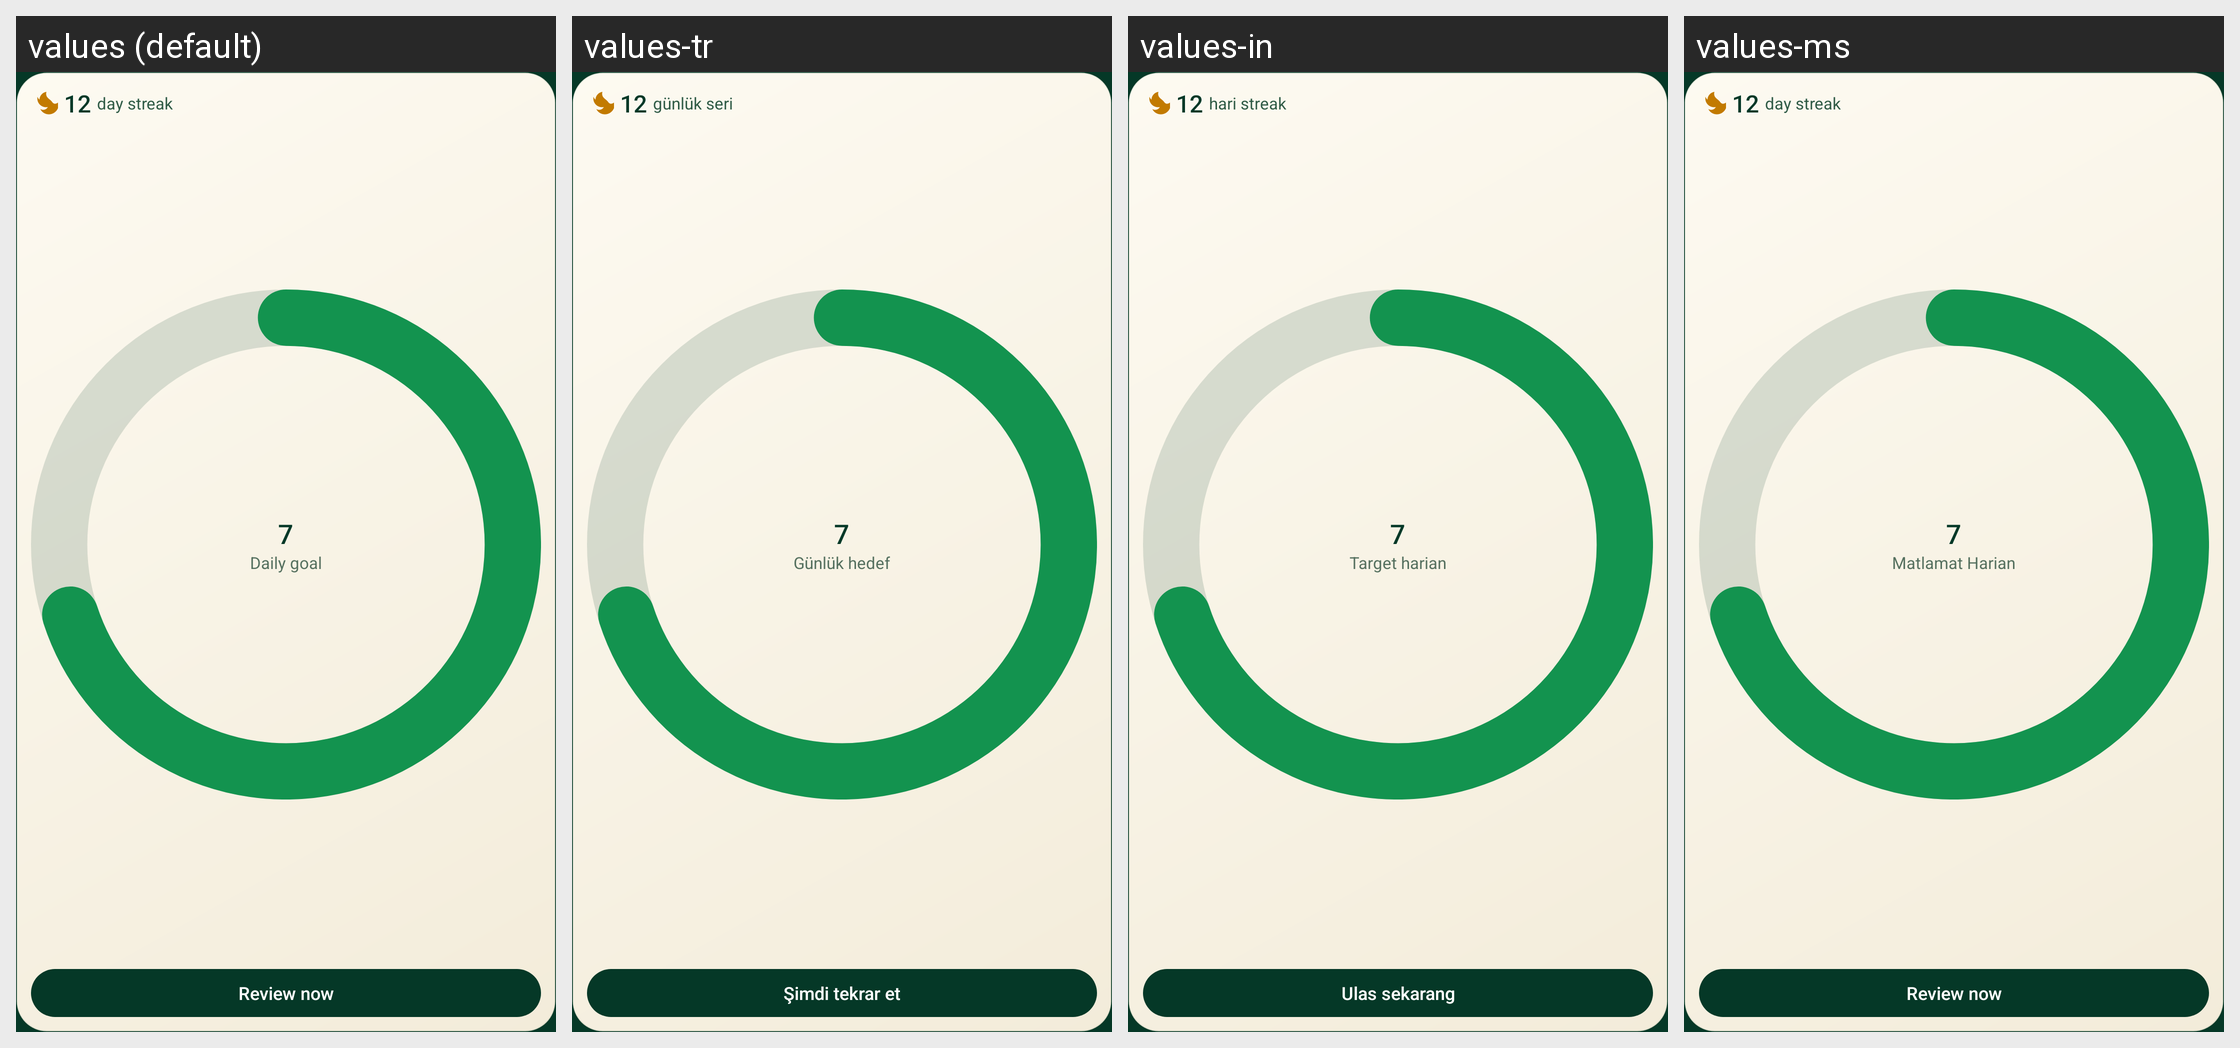

For this localized Android screen grid, give each drawn string resource with its value in every locale shown.
Android screen res/layout/widget_stats_small.xml rendered under 4 locales, left to right: values (default), values-tr, values-in, values-ms. Device: Nexus 5 (rendered at 1080×1920; each locale shown at half size, 540×960, under a caption strip naming it); theme Theme.QuranicWords.
Other locales in the repository, not shown: values-bn, values-de, values-fa, values-fr, values-ha, values-hi, values-id, values-ru, values-sq, values-sw, values-ur, values-zh.
Strings drawn on this screen, with the default value and each locale's value (text and hints the layout hard-codes, and strings that could not be matched under every locale, appear in the picture but are not listed):

widget_streak_label
  values: day streak
  values-tr: günlük seri
  values-in: hari streak
  values-ms: day streak  [not translated; the default value is used]

widget_daily_goal_label
  values: Daily goal
  values-tr: Günlük hedef
  values-in: Target harian
  values-ms: Matlamat Harian

widget_review_now
  values: Review now
  values-tr: Şimdi tekrar et
  values-in: Ulas sekarang
  values-ms: Review now  [not translated; the default value is used]
